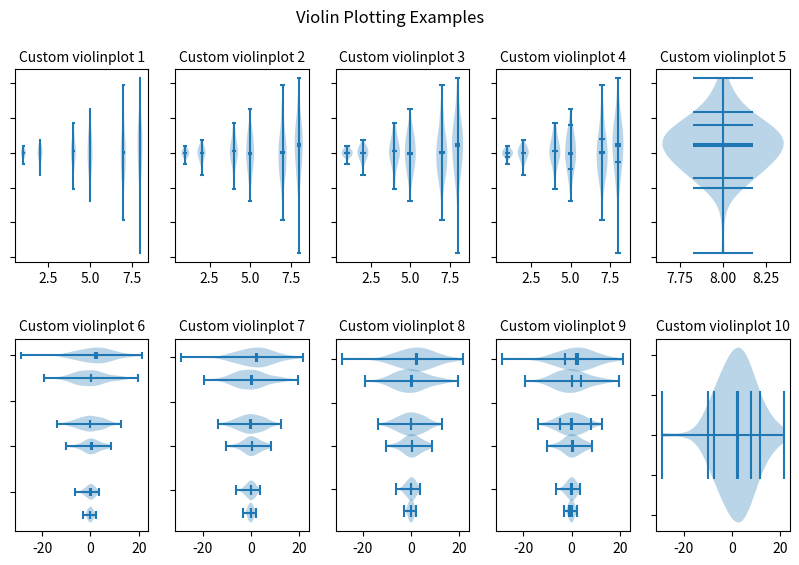

Write the Python code that produced this figure.
%matplotlib inline

import numpy as np
import matplotlib.pyplot as plt

# Fixing random state for reproducibility
np.random.seed(19680801)


# fake data
fs = 10  # fontsize
pos = [1, 2, 4, 5, 7, 8]
data = [np.random.normal(0, std, size=100) for std in pos]

fig, axs = plt.subplots(nrows=2, ncols=5, figsize=(10, 6))

axs[0, 0].violinplot(data, pos, points=20, widths=0.3,
                     showmeans=True, showextrema=True, showmedians=True)
axs[0, 0].set_title('Custom violinplot 1', fontsize=fs)

axs[0, 1].violinplot(data, pos, points=40, widths=0.5,
                     showmeans=True, showextrema=True, showmedians=True,
                     bw_method='silverman')
axs[0, 1].set_title('Custom violinplot 2', fontsize=fs)

axs[0, 2].violinplot(data, pos, points=60, widths=0.7, showmeans=True,
                     showextrema=True, showmedians=True, bw_method=0.5)
axs[0, 2].set_title('Custom violinplot 3', fontsize=fs)

axs[0, 3].violinplot(data, pos, points=60, widths=0.7, showmeans=True,
                     showextrema=True, showmedians=True, bw_method=0.5,
                     quantiles=[[0.1], [], [], [0.175, 0.954], [0.75], [0.25]])
axs[0, 3].set_title('Custom violinplot 4', fontsize=fs)

axs[0, 4].violinplot(data[-1:], pos[-1:], points=60, widths=0.7,
                     showmeans=True, showextrema=True, showmedians=True,
                     quantiles=[0.05, 0.1, 0.8, 0.9], bw_method=0.5)
axs[0, 4].set_title('Custom violinplot 5', fontsize=fs)

axs[1, 0].violinplot(data, pos, points=80, vert=False, widths=0.7,
                     showmeans=True, showextrema=True, showmedians=True)
axs[1, 0].set_title('Custom violinplot 6', fontsize=fs)

axs[1, 1].violinplot(data, pos, points=100, vert=False, widths=0.9,
                     showmeans=True, showextrema=True, showmedians=True,
                     bw_method='silverman')
axs[1, 1].set_title('Custom violinplot 7', fontsize=fs)

axs[1, 2].violinplot(data, pos, points=200, vert=False, widths=1.1,
                     showmeans=True, showextrema=True, showmedians=True,
                     bw_method=0.5)
axs[1, 2].set_title('Custom violinplot 8', fontsize=fs)

axs[1, 3].violinplot(data, pos, points=200, vert=False, widths=1.1,
                     showmeans=True, showextrema=True, showmedians=True,
                     quantiles=[[0.1], [], [], [0.175, 0.954], [0.75], [0.25]],
                     bw_method=0.5)
axs[1, 3].set_title('Custom violinplot 9', fontsize=fs)

axs[1, 4].violinplot(data[-1:], pos[-1:], points=200, vert=False, widths=1.1,
                     showmeans=True, showextrema=True, showmedians=True,
                     quantiles=[0.05, 0.1, 0.8, 0.9], bw_method=0.5)
axs[1, 4].set_title('Custom violinplot 10', fontsize=fs)


for ax in axs.flat:
    ax.set_yticklabels([])

fig.suptitle("Violin Plotting Examples")
fig.subplots_adjust(hspace=0.4)
plt.show()